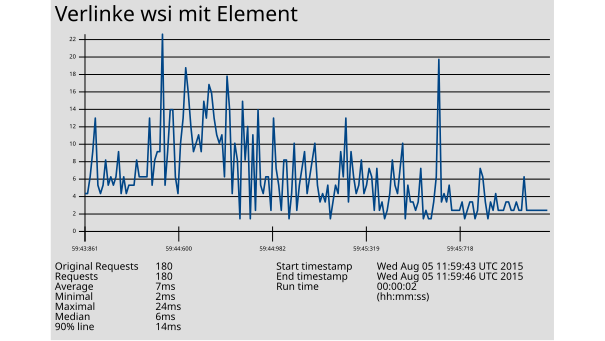

The file beside this chart, header and first rows:
1438775983861, 5, Verlinke wsi mit Element, 200, OK, Thread Group: getWorkspaceItems 7-1, text, true, , 245, 1, 1, http://172.31.8.205:27474/db/data/transa…, , 5, ISO-8859-1, 1, 0, 985aa859d74d, 0
1438775983909, 5, Verlinke wsi mit Element, 200, OK, Thread Group: getWorkspaceItems 7-1, text, true, , 245, 1, 1, http://172.31.8.205:27474/db/data/transa…, , 5, ISO-8859-1, 1, 0, 985aa859d74d, 0
1438775983922, 7, Verlinke wsi mit Element, 200, OK, Thread Group: getWorkspaceItems 7-1, text, true, , 245, 1, 1, http://172.31.8.205:27474/db/data/transa…, , 7, ISO-8859-1, 1, 0, 12ae572e559d, 0
1438775983958, 10, Verlinke wsi mit Element, 200, OK, Thread Group: getWorkspaceItems 7-1, text, true, , 245, 1, 1, http://172.31.8.205:27474/db/data/transa…, , 10, ISO-8859-1, 1, 0, 985aa859d74d, 0
1438775983976, 14, Verlinke wsi mit Element, 200, OK, Thread Group: getWorkspaceItems 7-1, text, true, , 245, 1, 1, http://172.31.8.205:27474/db/data/transa…, , 14, ISO-8859-1, 1, 0, 12ae572e559d, 0
1438775984027, 6, Verlinke wsi mit Element, 200, OK, Thread Group: getWorkspaceItems 7-1, text, true, , 245, 1, 1, http://172.31.8.205:27474/db/data/transa…, , 6, ISO-8859-1, 1, 0, 12ae572e559d, 0
1438775984037, 5, Verlinke wsi mit Element, 200, OK, Thread Group: getWorkspaceItems 7-1, text, true, , 245, 1, 1, http://172.31.8.205:27474/db/data/transa…, , 5, ISO-8859-1, 1, 0, 99214e63c6ae, 0
1438775984066, 6, Verlinke wsi mit Element, 200, OK, Thread Group: getWorkspaceItems 7-1, text, true, , 245, 2, 2, http://172.31.8.205:27474/db/data/transa…, , 6, ISO-8859-1, 1, 0, 985aa859d74d, 0
1438775984077, 9, Verlinke wsi mit Element, 200, OK, Thread Group: getWorkspaceItems 7-1, text, true, , 245, 1, 1, http://172.31.8.205:27474/db/data/transa…, , 9, ISO-8859-1, 1, 0, 99214e63c6ae, 0
1438775984097, 6, Verlinke wsi mit Element, 200, OK, Thread Group: getWorkspaceItems 7-2, text, true, , 245, 2, 2, http://172.31.8.205:27474/db/data/transa…, , 6, ISO-8859-1, 1, 0, 985aa859d74d, 0
1438775984126, 7, Verlinke wsi mit Element, 200, OK, Thread Group: getWorkspaceItems 7-1, text, true, , 245, 2, 2, http://172.31.8.205:27474/db/data/transa…, , 7, ISO-8859-1, 1, 0, 985aa859d74d, 0
1438775984131, 6, Verlinke wsi mit Element, 200, OK, Thread Group: getWorkspaceItems 7-1, text, true, , 245, 1, 1, http://172.31.8.205:27474/db/data/transa…, , 6, ISO-8859-1, 1, 0, 99214e63c6ae, 0
1438775984145, 7, Verlinke wsi mit Element, 200, OK, Thread Group: getWorkspaceItems 7-2, text, true, , 245, 2, 2, http://172.31.8.205:27474/db/data/transa…, , 6, ISO-8859-1, 1, 0, 985aa859d74d, 0
1438775984153, 10, Verlinke wsi mit Element, 200, OK, Thread Group: getWorkspaceItems 7-1, text, true, , 245, 2, 2, http://172.31.8.205:27474/db/data/transa…, , 10, ISO-8859-1, 1, 0, 12ae572e559d, 0
1438775984159, 5, Verlinke wsi mit Element, 200, OK, Thread Group: getWorkspaceItems 7-2, text, true, , 245, 2, 2, http://172.31.8.205:27474/db/data/transa…, , 5, ISO-8859-1, 1, 0, 12ae572e559d, 0
1438775984209, 7, Verlinke wsi mit Element, 200, OK, Thread Group: getWorkspaceItems 7-2, text, true, , 245, 2, 2, http://172.31.8.205:27474/db/data/transa…, , 6, ISO-8859-1, 1, 0, 12ae572e559d, 0
1438775984217, 5, Verlinke wsi mit Element, 200, OK, Thread Group: getWorkspaceItems 7-1, text, true, , 245, 2, 2, http://172.31.8.205:27474/db/data/transa…, , 5, ISO-8859-1, 1, 0, 12ae572e559d, 0
1438775984255, 6, Verlinke wsi mit Element, 200, OK, Thread Group: getWorkspaceItems 7-1, text, true, , 245, 2, 2, http://172.31.8.205:27474/db/data/transa…, , 6, ISO-8859-1, 1, 0, 99214e63c6ae, 0
1438775984290, 6, Verlinke wsi mit Element, 200, OK, Thread Group: getWorkspaceItems 7-2, text, true, , 245, 2, 2, http://172.31.8.205:27474/db/data/transa…, , 6, ISO-8859-1, 1, 0, 99214e63c6ae, 0
1438775984309, 6, Verlinke wsi mit Element, 200, OK, Thread Group: getWorkspaceItems 7-1, text, true, , 245, 2, 2, http://172.31.8.205:27474/db/data/transa…, , 6, ISO-8859-1, 1, 0, 99214e63c6ae, 0
1438775984319, 9, Verlinke wsi mit Element, 200, OK, Thread Group: getWorkspaceItems 7-1, text, true, , 245, 3, 3, http://172.31.8.205:27474/db/data/transa…, , 9, ISO-8859-1, 1, 0, 985aa859d74d, 0
1438775984341, 7, Verlinke wsi mit Element, 200, OK, Thread Group: getWorkspaceItems 7-2, text, true, , 245, 3, 3, http://172.31.8.205:27474/db/data/transa…, , 7, ISO-8859-1, 1, 0, 985aa859d74d, 0
1438775984351, 7, Verlinke wsi mit Element, 200, OK, Thread Group: getWorkspaceItems 7-2, text, true, , 245, 2, 2, http://172.31.8.205:27474/db/data/transa…, , 7, ISO-8859-1, 1, 0, 99214e63c6ae, 0
1438775984359, 7, Verlinke wsi mit Element, 200, OK, Thread Group: getWorkspaceItems 7-1, text, true, , 245, 2, 2, http://172.31.8.205:27474/db/data/transa…, , 7, ISO-8859-1, 1, 0, 99214e63c6ae, 0
1438775984403, 7, Verlinke wsi mit Element, 200, OK, Thread Group: getWorkspaceItems 7-3, text, true, , 245, 3, 3, http://172.31.8.205:27474/db/data/transa…, , 7, ISO-8859-1, 1, 0, 12ae572e559d, 0
1438775984407, 14, Verlinke wsi mit Element, 200, OK, Thread Group: getWorkspaceItems 7-3, text, true, , 245, 3, 3, http://172.31.8.205:27474/db/data/transa…, , 14, ISO-8859-1, 1, 0, 985aa859d74d, 0
1438775984417, 6, Verlinke wsi mit Element, 200, OK, Thread Group: getWorkspaceItems 7-1, text, true, , 245, 3, 3, http://172.31.8.205:27474/db/data/transa…, , 6, ISO-8859-1, 1, 0, 12ae572e559d, 0
1438775984430, 9, Verlinke wsi mit Element, 200, OK, Thread Group: getWorkspaceItems 7-2, text, true, , 245, 3, 3, http://172.31.8.205:27474/db/data/transa…, , 9, ISO-8859-1, 1, 0, 12ae572e559d, 0
1438775984448, 10, Verlinke wsi mit Element, 200, OK, Thread Group: getWorkspaceItems 7-3, text, true, , 245, 3, 3, http://172.31.8.205:27474/db/data/transa…, , 10, ISO-8859-1, 1, 0, 12ae572e559d, 0
1438775984473, 10, Verlinke wsi mit Element, 200, OK, Thread Group: getWorkspaceItems 7-3, text, true, , 245, 3, 3, http://172.31.8.205:27474/db/data/transa…, , 10, ISO-8859-1, 1, 0, 985aa859d74d, 0
1438775984502, 24, Verlinke wsi mit Element, 200, OK, Thread Group: getWorkspaceItems 7-1, text, true, , 245, 3, 3, http://172.31.8.205:27474/db/data/transa…, , 23, ISO-8859-1, 1, 0, 985aa859d74d, 0
1438775984512, 6, Verlinke wsi mit Element, 200, OK, Thread Group: getWorkspaceItems 7-3, text, true, , 245, 3, 3, http://172.31.8.205:27474/db/data/transa…, , 6, ISO-8859-1, 1, 0, 99214e63c6ae, 0
1438775984537, 10, Verlinke wsi mit Element, 200, OK, Thread Group: getWorkspaceItems 7-3, text, true, , 245, 3, 3, http://172.31.8.205:27474/db/data/transa…, , 10, ISO-8859-1, 1, 0, 12ae572e559d, 0
1438775984541, 15, Verlinke wsi mit Element, 200, OK, Thread Group: getWorkspaceItems 7-1, text, true, , 245, 3, 3, http://172.31.8.205:27474/db/data/transa…, , 15, ISO-8859-1, 1, 0, 12ae572e559d, 0
1438775984541, 15, Verlinke wsi mit Element, 200, OK, Thread Group: getWorkspaceItems 7-2, text, true, , 245, 4, 4, http://172.31.8.205:27474/db/data/transa…, , 15, ISO-8859-1, 1, 0, 985aa859d74d, 0
1438775984563, 7, Verlinke wsi mit Element, 200, OK, Thread Group: getWorkspaceItems 7-3, text, true, , 245, 3, 3, http://172.31.8.205:27474/db/data/transa…, , 7, ISO-8859-1, 1, 0, 99214e63c6ae, 0
1438775984600, 5, Verlinke wsi mit Element, 200, OK, Thread Group: getWorkspaceItems 7-2, text, true, , 245, 4, 4, http://172.31.8.205:27474/db/data/transa…, , 5, ISO-8859-1, 1, 0, 12ae572e559d, 0
1438775984606, 11, Verlinke wsi mit Element, 200, OK, Thread Group: getWorkspaceItems 7-2, text, true, , 245, 3, 3, http://172.31.8.205:27474/db/data/transa…, , 11, ISO-8859-1, 1, 0, 99214e63c6ae, 0
1438775984609, 14, Verlinke wsi mit Element, 200, OK, Thread Group: getWorkspaceItems 7-3, text, true, , 245, 4, 4, http://172.31.8.205:27474/db/data/transa…, , 14, ISO-8859-1, 1, 0, 985aa859d74d, 0
1438775984610, 20, Verlinke wsi mit Element, 200, OK, Thread Group: getWorkspaceItems 7-1, text, true, , 245, 3, 3, http://172.31.8.205:27474/db/data/transa…, , 20, ISO-8859-1, 1, 0, 99214e63c6ae, 0
1438775984635, 17, Verlinke wsi mit Element, 200, OK, Thread Group: getWorkspaceItems 7-1, text, true, , 245, 4, 4, http://172.31.8.205:27474/db/data/transa…, , 17, ISO-8859-1, 1, 0, 12ae572e559d, 0
1438775984639, 13, Verlinke wsi mit Element, 200, OK, Thread Group: getWorkspaceItems 7-1, text, true, , 245, 4, 4, http://172.31.8.205:27474/db/data/transa…, , 13, ISO-8859-1, 1, 0, 985aa859d74d, 0
1438775984648, 10, Verlinke wsi mit Element, 200, OK, Thread Group: getWorkspaceItems 7-2, text, true, , 245, 4, 4, http://172.31.8.205:27474/db/data/transa…, , 10, ISO-8859-1, 1, 0, 985aa859d74d, 0
1438775984651, 11, Verlinke wsi mit Element, 200, OK, Thread Group: getWorkspaceItems 7-4, text, true, , 245, 4, 4, http://172.31.8.205:27474/db/data/transa…, , 11, ISO-8859-1, 1, 0, 985aa859d74d, 0
1438775984661, 12, Verlinke wsi mit Element, 200, OK, Thread Group: getWorkspaceItems 7-3, text, true, , 245, 3, 3, http://172.31.8.205:27474/db/data/transa…, , 12, ISO-8859-1, 1, 0, 99214e63c6ae, 0
1438775984704, 10, Verlinke wsi mit Element, 200, OK, Thread Group: getWorkspaceItems 7-1, text, true, , 245, 4, 4, http://172.31.8.205:27474/db/data/transa…, , 10, ISO-8859-1, 1, 0, 99214e63c6ae, 0
1438775984705, 16, Verlinke wsi mit Element, 200, OK, Thread Group: getWorkspaceItems 7-2, text, true, , 245, 4, 4, http://172.31.8.205:27474/db/data/transa…, , 16, ISO-8859-1, 1, 0, 12ae572e559d, 0
1438775984718, 14, Verlinke wsi mit Element, 200, OK, Thread Group: getWorkspaceItems 7-4, text, true, , 245, 4, 4, http://172.31.8.205:27474/db/data/transa…, , 14, ISO-8859-1, 1, 0, 12ae572e559d, 0
1438775984742, 18, Verlinke wsi mit Element, 200, OK, Thread Group: getWorkspaceItems 7-4, text, true, , 245, 4, 4, http://172.31.8.205:27474/db/data/transa…, , 18, ISO-8859-1, 1, 0, 985aa859d74d, 0
1438775984746, 17, Verlinke wsi mit Element, 200, OK, Thread Group: getWorkspaceItems 7-2, text, true, , 245, 4, 4, http://172.31.8.205:27474/db/data/transa…, , 17, ISO-8859-1, 1, 0, 985aa859d74d, 0
1438775984752, 14, Verlinke wsi mit Element, 200, OK, Thread Group: getWorkspaceItems 7-3, text, true, , 245, 4, 4, http://172.31.8.205:27474/db/data/transa…, , 14, ISO-8859-1, 1, 0, 12ae572e559d, 0
1438775984753, 12, Verlinke wsi mit Element, 200, OK, Thread Group: getWorkspaceItems 7-1, text, true, , 245, 4, 4, http://172.31.8.205:27474/db/data/transa…, , 12, ISO-8859-1, 1, 0, 12ae572e559d, 0
1438775984756, 11, Verlinke wsi mit Element, 200, OK, Thread Group: getWorkspaceItems 7-1, text, true, , 245, 4, 4, http://172.31.8.205:27474/db/data/transa…, , 10, ISO-8859-1, 1, 0, 985aa859d74d, 0
1438775984775, 12, Verlinke wsi mit Element, 200, OK, Thread Group: getWorkspaceItems 7-2, text, true, , 245, 4, 4, http://172.31.8.205:27474/db/data/transa…, , 12, ISO-8859-1, 1, 0, 99214e63c6ae, 0
1438775984803, 7, Verlinke wsi mit Element, 200, OK, Thread Group: getWorkspaceItems 7-3, text, true, , 231, 4, 4, http://172.31.8.205:27474/db/data/transa…, , 7, ISO-8859-1, 1, 0, 985aa859d74d, 0
1438775984816, 19, Verlinke wsi mit Element, 200, OK, Thread Group: getWorkspaceItems 7-1, text, true, , 245, 4, 4, http://172.31.8.205:27474/db/data/transa…, , 19, ISO-8859-1, 1, 0, 99214e63c6ae, 0
1438775984827, 15, Verlinke wsi mit Element, 200, OK, Thread Group: getWorkspaceItems 7-4, text, true, , 245, 4, 4, http://172.31.8.205:27474/db/data/transa…, , 15, ISO-8859-1, 1, 0, 99214e63c6ae, 0
1438775984836, 5, Verlinke wsi mit Element, 200, OK, Thread Group: getWorkspaceItems 7-4, text, true, , 231, 4, 4, http://172.31.8.205:27474/db/data/transa…, , 5, ISO-8859-1, 1, 0, 985aa859d74d, 0
1438775984838, 11, Verlinke wsi mit Element, 200, OK, Thread Group: getWorkspaceItems 7-4, text, true, , 231, 4, 4, http://172.31.8.205:27474/db/data/transa…, , 11, ISO-8859-1, 1, 0, 12ae572e559d, 0
1438775984852, 9, Verlinke wsi mit Element, 200, OK, Thread Group: getWorkspaceItems 7-2, text, true, , 245, 4, 4, http://172.31.8.205:27474/db/data/transa…, , 9, ISO-8859-1, 1, 0, 12ae572e559d, 0
1438775984866, 2, Verlinke wsi mit Element, 200, OK, Thread Group: getWorkspaceItems 7-3, text, true, , 231, 4, 4, http://172.31.8.205:27474/db/data/transa…, , 2, ISO-8859-1, 1, 0, 985aa859d74d, 0
... 119 more rows
